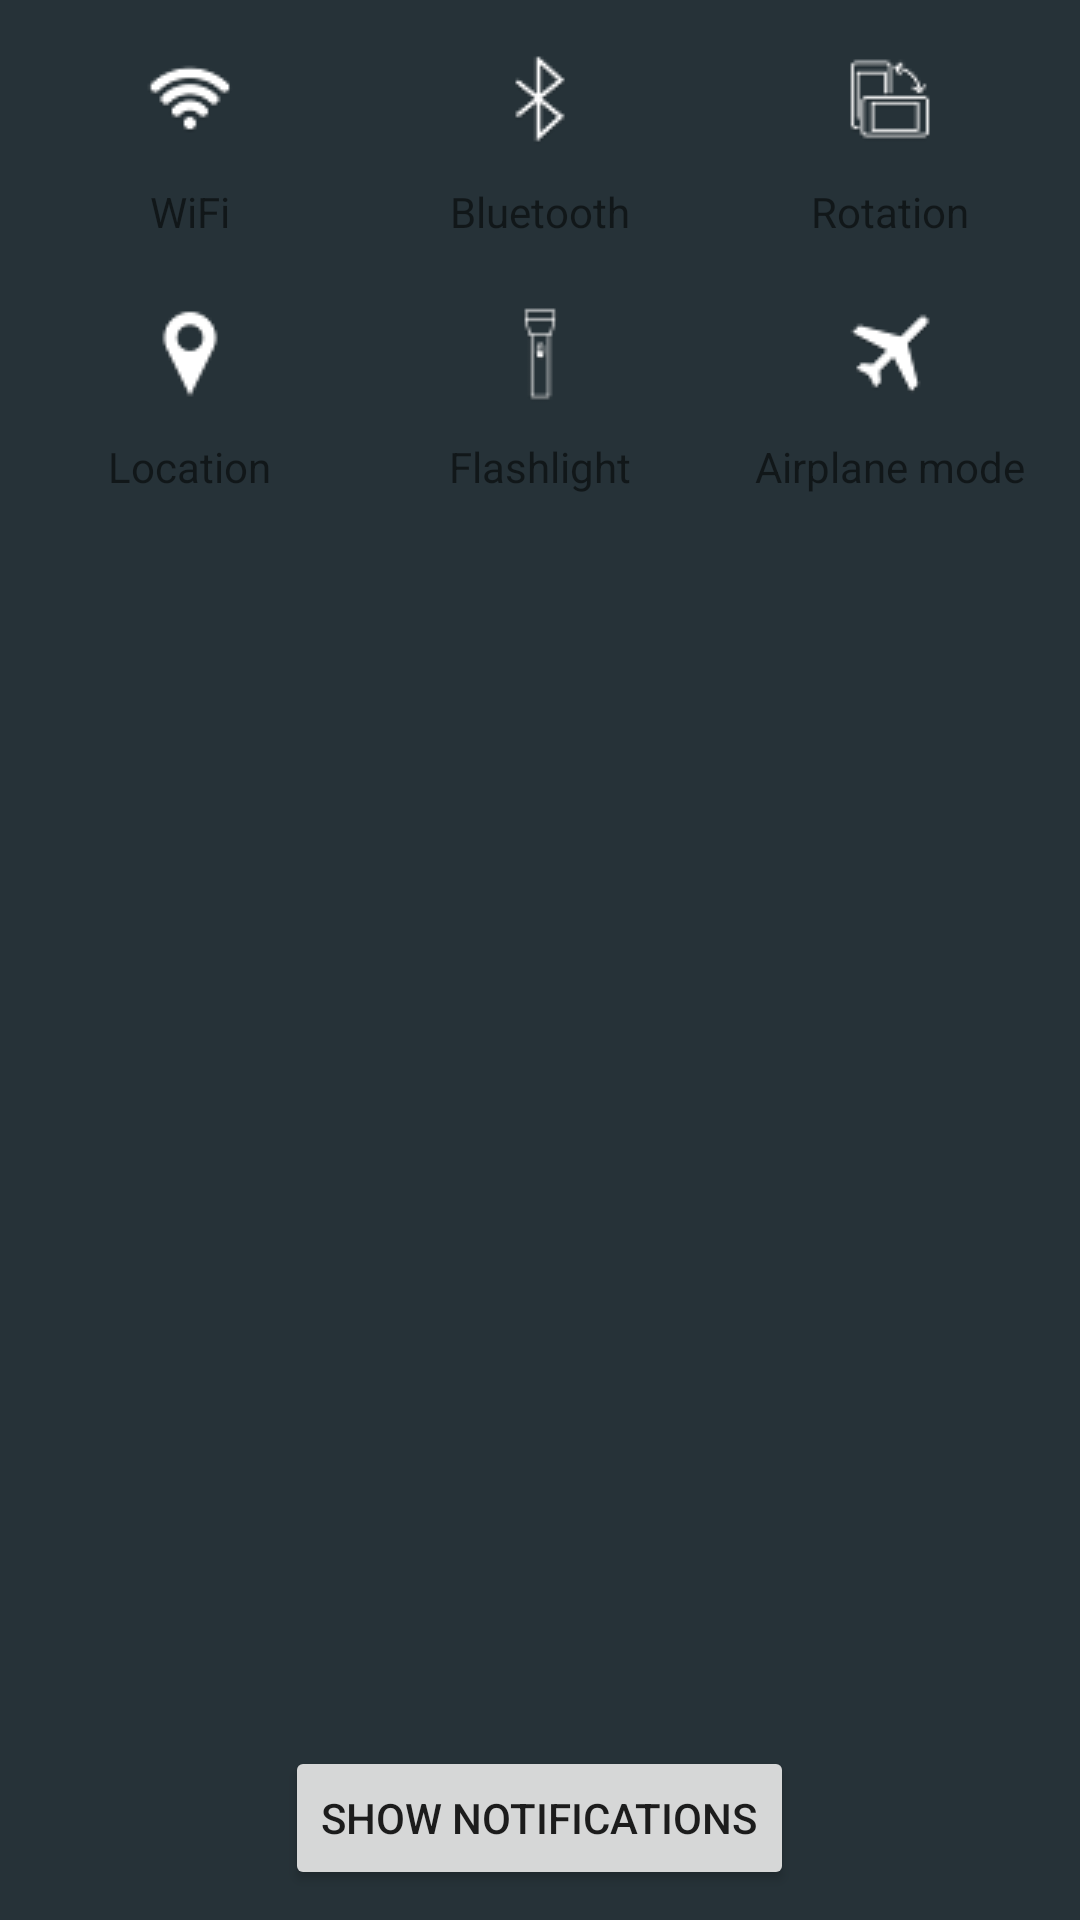

Android layout source for this screen:
<!-- AndroidManifest.xml: application theme AppTheme -->
<!-- res/layout/customnotification.xml -->
<RelativeLayout xmlns:android="http://schemas.android.com/apk/res/android"
    android:layout_width="match_parent"
    android:layout_height="match_parent"
    android:background="@color/notification_center_color">

    

    <LinearLayout
        android:id="@+id/firstRow"
        style="@style/Notification_Center_LinearLayout_Style"
        android:layout_marginBottom="5dp"
        android:layout_marginLeft="5dp"
        android:layout_marginRight="5dp"
        android:layout_marginTop="10dp">

        <RelativeLayout
            android:id="@+id/tile1"
            style="@style/Notification_Center_RelativeLayout_Style">

            <ImageView
                android:id="@+id/image1"
                style="@style/Notification_Center_ImageView_Style"
                android:layout_alignParentTop="true"
                android:src="@drawable/wifi_enabled" />

            <TextView
                android:id="@+id/titleFirst"
                style="@style/Notification_Center_TextView_Style"
                android:layout_below="@id/image1"
                android:text="@string/wifi" />
        </RelativeLayout>

        <RelativeLayout
            android:id="@+id/tile2"
            style="@style/Notification_Center_RelativeLayout_Style">

            <ImageView
                android:id="@+id/image2"
                style="@style/Notification_Center_ImageView_Style"
                android:src="@drawable/bluetooth_enabled" />

            <TextView
                android:id="@+id/titleNameFirstFirst"
                style="@style/Notification_Center_TextView_Style"
                android:layout_below="@id/image2"
                android:text="@string/bluetooth" />
        </RelativeLayout>

        <RelativeLayout
            android:id="@+id/tile3"
            style="@style/Notification_Center_RelativeLayout_Style">

            <ImageView
                android:id="@+id/image3"
                style="@style/Notification_Center_ImageView_Style"
                android:src="@drawable/screen_rotation_enabled" />

            <TextView
                android:id="@+id/tileName3"
                style="@style/Notification_Center_TextView_Style"
                android:layout_below="@id/image3"
                android:text="@string/rotation" />
        </RelativeLayout>
    </LinearLayout>

    

    <LinearLayout
        android:id="@+id/thirdRow"
        style="@style/Notification_Center_LinearLayout_Style"
        android:layout_below="@id/firstRow">

        <RelativeLayout
            android:id="@+id/tile4"
            style="@style/Notification_Center_RelativeLayout_Style">

            <ImageView
                android:id="@+id/image4"
                style="@style/Notification_Center_ImageView_Style"
                android:src="@drawable/location_enabled" />

            <TextView
                android:id="@+id/tileName4"
                style="@style/Notification_Center_TextView_Style"
                android:layout_below="@id/image4"
                android:text="@string/location" />
        </RelativeLayout>

        <RelativeLayout
            android:id="@+id/tile5"
            style="@style/Notification_Center_RelativeLayout_Style">

            <ImageView
                android:id="@+id/image5"
                style="@style/Notification_Center_ImageView_Style"
                android:src="@drawable/flashlight_enabled" />

            <TextView
                android:id="@+id/tileName5"
                style="@style/Notification_Center_TextView_Style"
                android:layout_below="@id/image5"
                android:text="@string/flashlight" />
        </RelativeLayout>


        <RelativeLayout style="@style/Notification_Center_RelativeLayout_Style">

            <ImageView
                android:id="@+id/image6"
                style="@style/Notification_Center_ImageView_Style"
                android:src="@drawable/airplane_mode_enabled" />

            <TextView
                android:id="@+id/tileName6"
                style="@style/Notification_Center_TextView_Style"
                android:layout_below="@id/image6"
                android:text="@string/airplane_mode" />
        </RelativeLayout>
    </LinearLayout>

    <Button
        android:id="@+id/btnShownotifications"
        android:layout_width="wrap_content"
        android:layout_height="wrap_content"
        android:layout_alignParentBottom="true"
        android:layout_centerHorizontal="true"
        android:layout_margin="10dp"
        android:text="@string/show_notifications" />

</RelativeLayout>
<!-- resources referenced by this layout -->
<resources>
  <color name="notification_center_color">#263238</color>
  <!-- drawable airplane_mode_enabled: png bitmap (drawable, 922 bytes) -->
  <!-- drawable bluetooth_enabled: png bitmap (drawable, 1092 bytes) -->
  <!-- drawable flashlight_enabled: png bitmap (drawable, 687 bytes) -->
  <!-- drawable location_enabled: png bitmap (drawable, 840 bytes) -->
  <!-- drawable screen_rotation_enabled: png bitmap (drawable, 1125 bytes) -->
  <!-- drawable wifi_enabled: png bitmap (drawable, 1084 bytes) -->
  <string name="airplane_mode">Airplane mode</string>
  <string name="bluetooth">Bluetooth</string>
  <string name="flashlight">Flashlight</string>
  <string name="location">Location</string>
  <string name="rotation">Rotation</string>
  <string name="show_notifications">Show Notifications</string>
  <string name="wifi">WiFi</string>
  <style name="Notification_Center_ImageView_Style">
          <item name="android:layout_width">wrap_content</item>
          <item name="android:layout_height">wrap_content</item>
          <item name="android:padding">10dp</item>
          <item name="android:layout_centerHorizontal">true</item>
          <item name="android:layout_alignParentTop">true</item>
      </style>
  <style name="Notification_Center_LinearLayout_Style">
          <item name="android:layout_width">match_parent</item>
          <item name="android:layout_height">wrap_content</item>
          <item name="android:layout_margin">5dp</item>
          <item name="android:gravity">center</item>
          <item name="android:orientation">horizontal</item>
      </style>
  <style name="Notification_Center_RelativeLayout_Style">
          <item name="android:layout_width">0dp</item>
          <item name="android:layout_height">wrap_content</item>
          <item name="android:layout_weight">0.3</item>
      </style>
  <style name="Notification_Center_TextView_Style" parent="android:Widget.TextView">
          <item name="android:layout_width">wrap_content</item>
          <item name="android:layout_height">wrap_content</item>
          <item name="android:layout_centerHorizontal">true</item>
      </style>
  <style name="AppTheme" parent="Theme.AppCompat.Light.DarkActionBar">
          
          <item name="colorPrimary">@color/colorPrimary</item>
          <item name="colorPrimaryDark">@color/colorPrimaryDark</item>
          <item name="colorAccent">@color/colorAccent</item>
      </style>
  <color name="colorPrimary">#3F51B5</color>
  <color name="colorPrimaryDark">#303F9F</color>
  <color name="colorAccent">#FF4081</color>
</resources>
